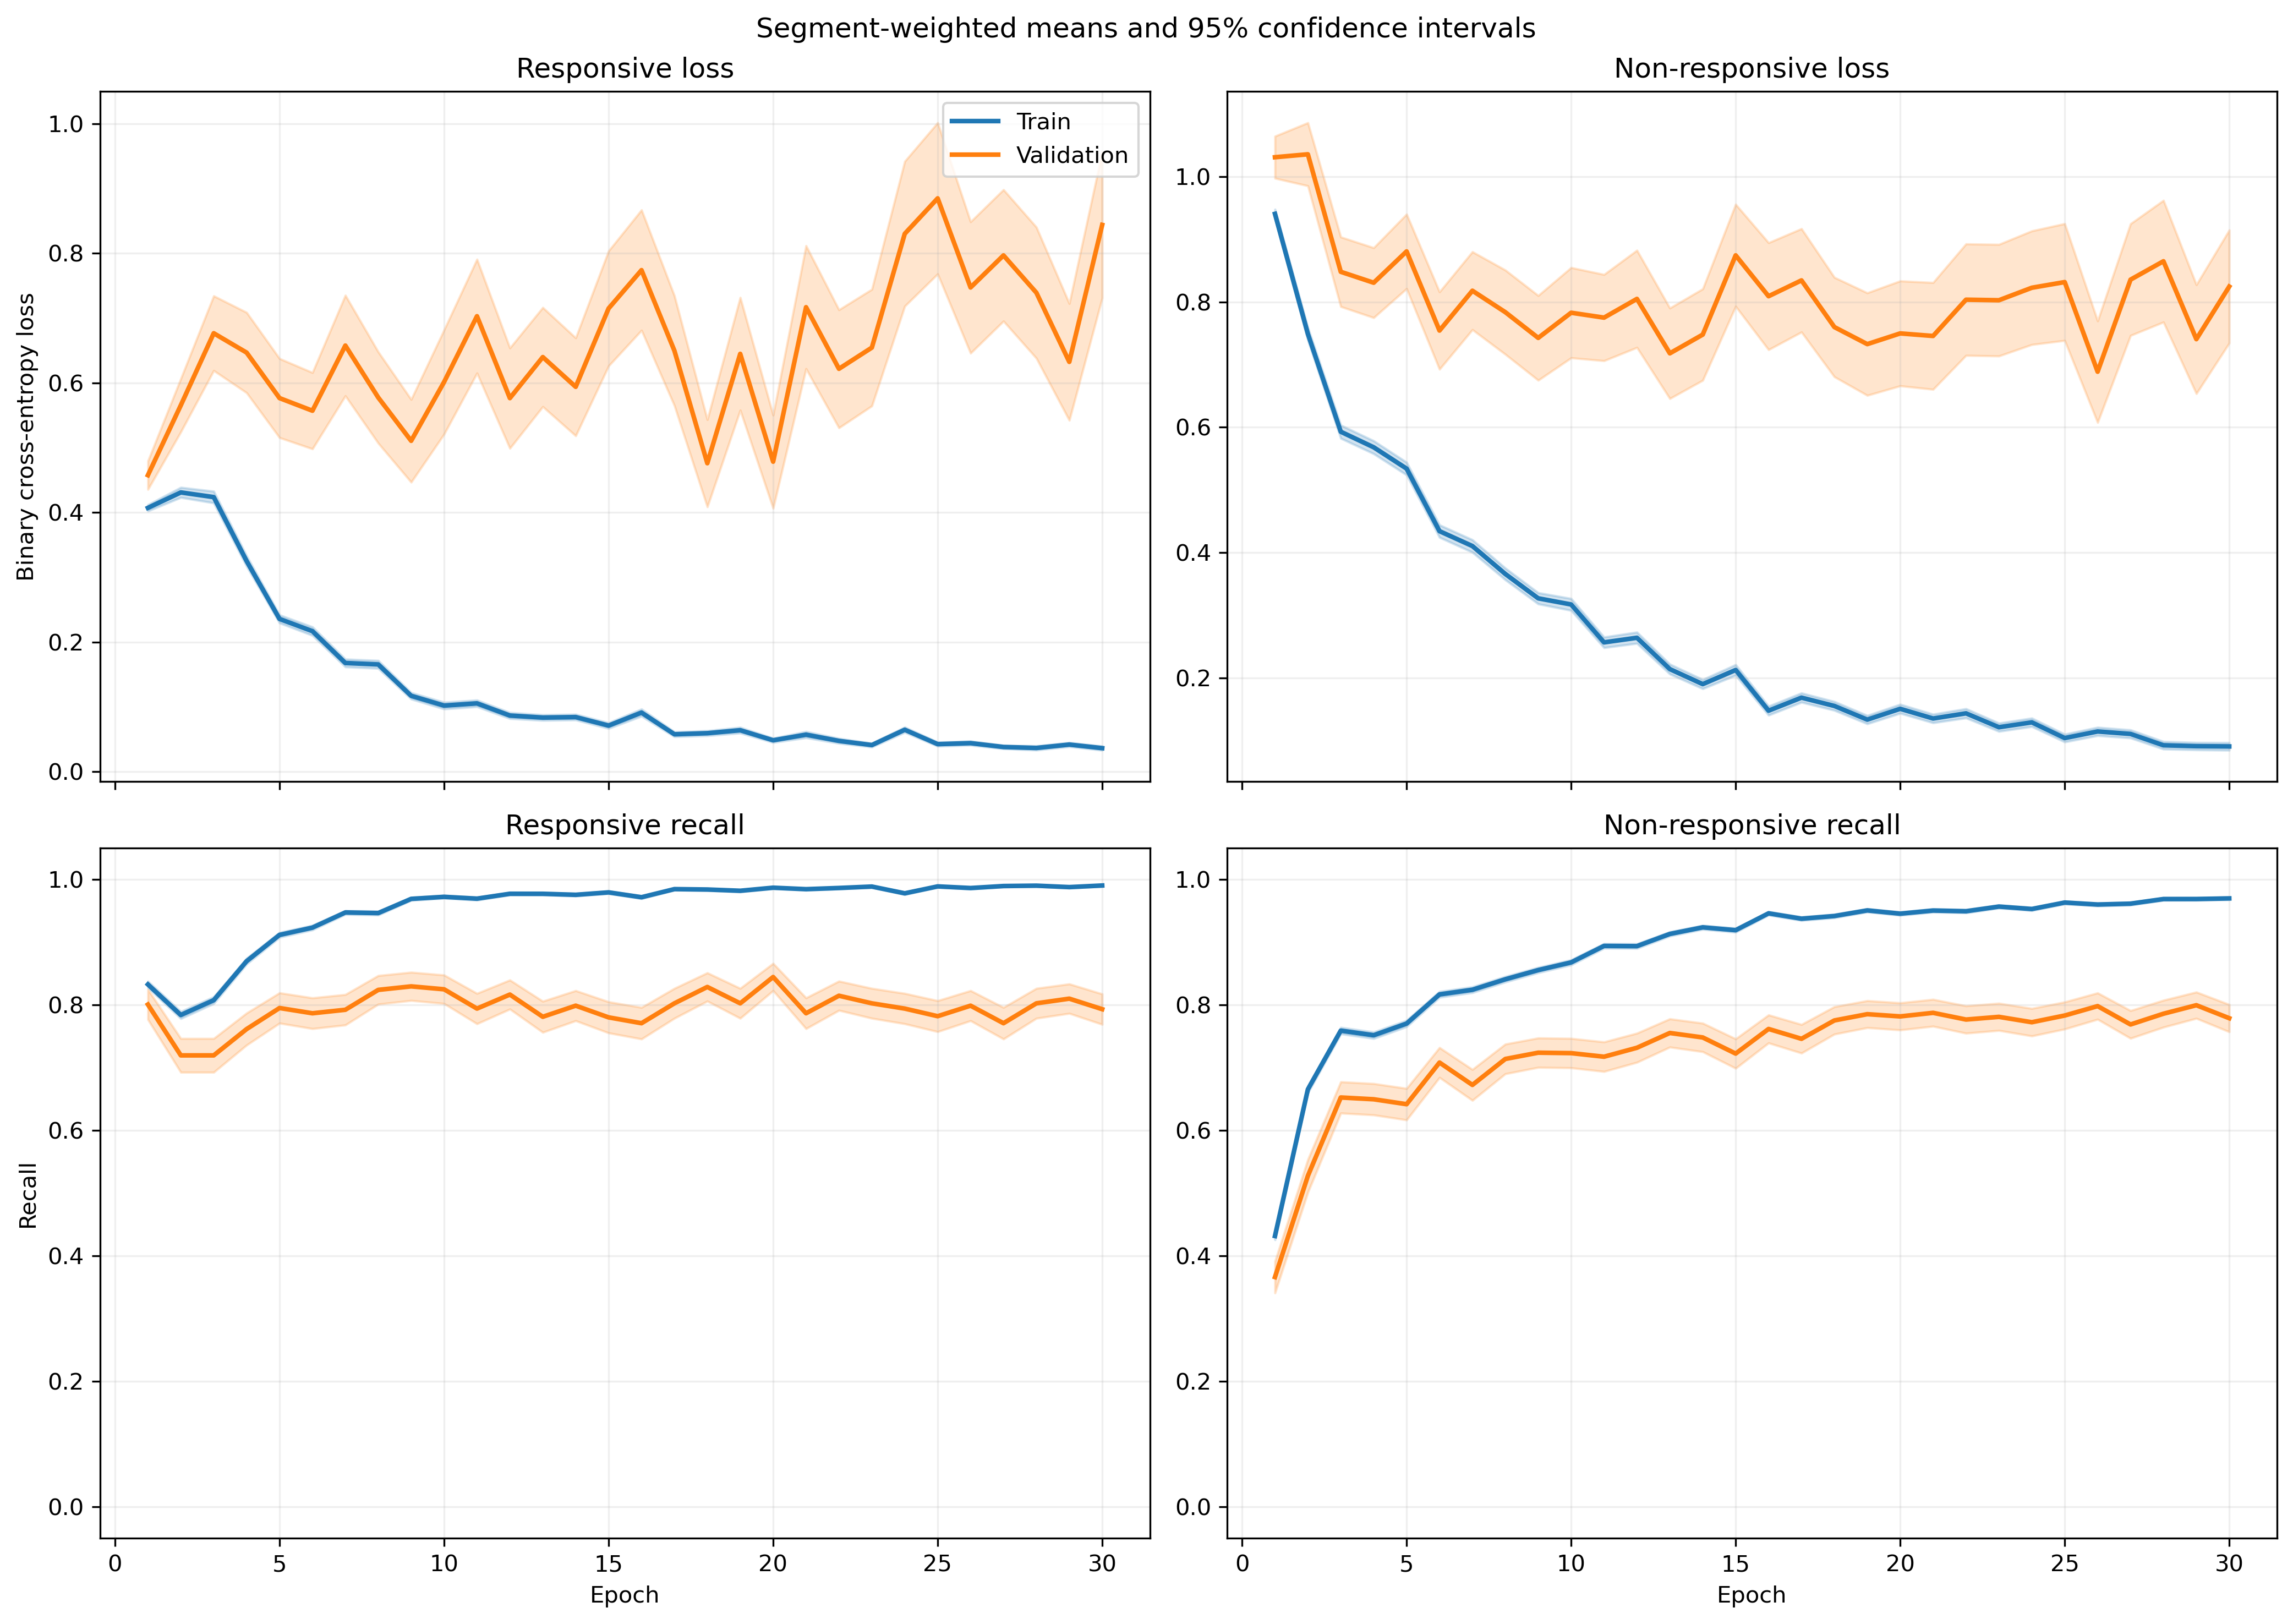

The file beside this chart, header and first rows:
fold, epoch, split, r_loss, r_loss_count, r_loss_sum, r_loss_sum_sq, r_recall, r_recall_count, r_recall_sum, r_recall_sum_sq, nr_loss, nr_loss_count, nr_loss_sum, nr_loss_sum_sq, nr_recall, nr_recall_count, nr_recall_sum, nr_recall_sum_sq
1, 1, train, 0.3214, 1063, 341.7, 228.5, 0.8749, 1063, 930.0, 930.0, 1.125, 1401, 1576, 2511, 0.3833, 1401, 537.0, 537.0
1, 1, validation, 0.116, 10, 1.16, 0.1913, 1.0, 10, 10.0, 10.0, , 0, 0.0, 0.0, , 0, 0.0, 0.0
1, 2, train, 0.4928, 1063, 523.9, 638.8, 0.7488, 1063, 796.0, 796.0, 0.6139, 1401, 860.1, 1330, 0.7288, 1401, 1021, 1021
1, 2, validation, 0.1135, 10, 1.135, 0.2819, 1.0, 10, 10.0, 10.0, , 0, 0.0, 0.0, , 0, 0.0, 0.0
1, 3, train, 0.3586, 1063, 381.2, 525.4, 0.8551, 1063, 909.0, 909.0, 0.5804, 1401, 813.1, 1485, 0.7445, 1401, 1043, 1043
1, 3, validation, 0.03953, 10, 0.3953, 0.02062, 1.0, 10, 10.0, 10.0, , 0, 0.0, 0.0, , 0, 0.0, 0.0
1, 4, train, 0.3602, 1063, 382.9, 549.5, 0.8307, 1063, 883.0, 883.0, 0.4913, 1401, 688.3, 1342, 0.7951, 1401, 1114, 1114
1, 4, validation, 0.07826, 10, 0.7826, 0.3194, 1.0, 10, 10.0, 10.0, , 0, 0.0, 0.0, , 0, 0.0, 0.0
1, 5, train, 0.2112, 1063, 224.5, 251.5, 0.92, 1063, 978.0, 978.0, 0.4309, 1401, 603.7, 1232, 0.8201, 1401, 1149, 1149
1, 5, validation, 0.04501, 10, 0.4501, 0.07891, 1.0, 10, 10.0, 10.0, , 0, 0.0, 0.0, , 0, 0.0, 0.0
1, 6, train, 0.1335, 1063, 141.9, 116.7, 0.9699, 1063, 1031, 1031, 0.4969, 1401, 696.1, 1264, 0.7687, 1401, 1077, 1077
1, 6, validation, 0.04722, 10, 0.4722, 0.05182, 1.0, 10, 10.0, 10.0, , 0, 0.0, 0.0, , 0, 0.0, 0.0
1, 7, train, 0.2049, 1063, 217.8, 368.7, 0.9304, 1063, 989.0, 989.0, 0.2854, 1401, 399.9, 892.9, 0.8858, 1401, 1241, 1241
1, 7, validation, 0.04445, 10, 0.4445, 0.1086, 1.0, 10, 10.0, 10.0, , 0, 0.0, 0.0, , 0, 0.0, 0.0
1, 8, train, 0.164, 1063, 174.3, 249.1, 0.9483, 1063, 1008, 1008, 0.3611, 1401, 505.9, 927.2, 0.8408, 1401, 1178, 1178
1, 8, validation, 0.0356, 10, 0.356, 0.05825, 1.0, 10, 10.0, 10.0, , 0, 0.0, 0.0, , 0, 0.0, 0.0
1, 9, train, 0.1068, 1063, 113.6, 188.2, 0.9746, 1063, 1036, 1036, 0.2672, 1401, 374.4, 778.8, 0.8837, 1401, 1238, 1238
1, 9, validation, 0.0174, 10, 0.174, 0.006499, 1.0, 10, 10.0, 10.0, , 0, 0.0, 0.0, , 0, 0.0, 0.0
1, 10, train, 0.07884, 1063, 83.81, 68.89, 0.9793, 1063, 1041, 1041, 0.3433, 1401, 481, 1097, 0.853, 1401, 1195, 1195
1, 10, validation, 0.05322, 10, 0.5322, 0.05882, 1.0, 10, 10.0, 10.0, , 0, 0.0, 0.0, , 0, 0.0, 0.0
1, 11, train, 0.09933, 1063, 105.6, 121.4, 0.9718, 1063, 1033, 1033, 0.2105, 1401, 294.9, 574.4, 0.9108, 1401, 1276, 1276
1, 11, validation, 0.01139, 10, 0.1139, 0.002848, 1.0, 10, 10.0, 10.0, , 0, 0.0, 0.0, , 0, 0.0, 0.0
1, 12, train, 0.09672, 1063, 102.8, 151.9, 0.9708, 1063, 1032, 1032, 0.151, 1401, 211.5, 458.2, 0.9415, 1401, 1319, 1319
1, 12, validation, 0.04035, 10, 0.4035, 0.07827, 1.0, 10, 10.0, 10.0, , 0, 0.0, 0.0, , 0, 0.0, 0.0
1, 13, train, 0.04849, 1063, 51.55, 115.4, 0.984, 1063, 1046, 1046, 0.2796, 1401, 391.7, 1238, 0.9029, 1401, 1265, 1265
1, 13, validation, 0.003457, 10, 0.03457, 0.0002229, 1.0, 10, 10.0, 10.0, , 0, 0.0, 0.0, , 0, 0.0, 0.0
1, 14, train, 0.1079, 1063, 114.7, 135.2, 0.9661, 1063, 1027, 1027, 0.1271, 1401, 178.1, 368.8, 0.9522, 1401, 1334, 1334
1, 14, validation, 0.0975, 10, 0.975, 0.3925, 1.0, 10, 10.0, 10.0, , 0, 0.0, 0.0, , 0, 0.0, 0.0
1, 15, train, 0.05705, 1063, 60.65, 145.9, 0.9859, 1063, 1048, 1048, 0.1809, 1401, 253.5, 787.6, 0.9372, 1401, 1313, 1313
1, 15, validation, 0.003624, 10, 0.03624, 0.0003216, 1.0, 10, 10.0, 10.0, , 0, 0.0, 0.0, , 0, 0.0, 0.0
1, 16, train, 0.1569, 1063, 166.8, 457, 0.952, 1063, 1012, 1012, 0.115, 1401, 161.1, 377.2, 0.9572, 1401, 1341, 1341
1, 16, validation, 0.0381, 10, 0.381, 0.1056, 1.0, 10, 10.0, 10.0, , 0, 0.0, 0.0, , 0, 0.0, 0.0
1, 17, train, 0.04963, 1063, 52.76, 50.4, 0.9906, 1063, 1053, 1053, 0.1584, 1401, 221.9, 467.8, 0.9429, 1401, 1321, 1321
1, 17, validation, 0.03822, 10, 0.3822, 0.06592, 1.0, 10, 10.0, 10.0, , 0, 0.0, 0.0, , 0, 0.0, 0.0
1, 18, train, 0.05497, 1063, 58.43, 36.19, 0.9878, 1063, 1050, 1050, 0.259, 1401, 362.8, 678.8, 0.8887, 1401, 1245, 1245
1, 18, validation, 0.01011, 10, 0.1011, 0.003266, 1.0, 10, 10.0, 10.0, , 0, 0.0, 0.0, , 0, 0.0, 0.0
1, 19, train, 0.05453, 1063, 57.96, 86.17, 0.9849, 1063, 1047, 1047, 0.1356, 1401, 189.9, 389.8, 0.9507, 1401, 1332, 1332
1, 19, validation, 0.002971, 10, 0.02971, 0.0002304, 1.0, 10, 10.0, 10.0, , 0, 0.0, 0.0, , 0, 0.0, 0.0
1, 20, train, 0.03873, 1063, 41.17, 34.15, 0.9934, 1063, 1056, 1056, 0.1226, 1401, 171.7, 380.4, 0.9572, 1401, 1341, 1341
1, 20, validation, 0.0153, 10, 0.153, 0.009293, 1.0, 10, 10.0, 10.0, , 0, 0.0, 0.0, , 0, 0.0, 0.0
1, 21, train, 0.02752, 1063, 29.26, 13.09, 0.9934, 1063, 1056, 1056, 0.1748, 1401, 244.9, 509.6, 0.9286, 1401, 1301, 1301
1, 21, validation, 0.003441, 10, 0.03441, 0.0002232, 1.0, 10, 10.0, 10.0, , 0, 0.0, 0.0, , 0, 0.0, 0.0
1, 22, train, 0.08029, 1063, 85.35, 192.2, 0.9755, 1063, 1037, 1037, 0.1579, 1401, 221.3, 757.8, 0.9507, 1401, 1332, 1332
1, 22, validation, 0.001885, 10, 0.01885, 0.0001739, 1.0, 10, 10.0, 10.0, , 0, 0.0, 0.0, , 0, 0.0, 0.0
1, 23, train, 0.01985, 1063, 21.1, 4.58, 0.9991, 1063, 1062, 1062, 0.1485, 1401, 208.1, 495.2, 0.9436, 1401, 1322, 1322
1, 23, validation, 0.003682, 10, 0.03682, 0.000472, 1.0, 10, 10.0, 10.0, , 0, 0.0, 0.0, , 0, 0.0, 0.0
1, 24, train, 0.05661, 1063, 60.18, 124.1, 0.9821, 1063, 1044, 1044, 0.09121, 1401, 127.8, 414.4, 0.97, 1401, 1359, 1359
1, 24, validation, 0.001535, 10, 0.01535, 0.0001007, 1.0, 10, 10.0, 10.0, , 0, 0.0, 0.0, , 0, 0.0, 0.0
1, 25, train, 0.04287, 1063, 45.57, 108.3, 0.9906, 1063, 1053, 1053, 0.08887, 1401, 124.5, 382.3, 0.9722, 1401, 1362, 1362
1, 25, validation, 0.003567, 10, 0.03567, 0.0004971, 1.0, 10, 10.0, 10.0, , 0, 0.0, 0.0, , 0, 0.0, 0.0
1, 26, train, 0.02592, 1063, 27.56, 13.08, 0.9934, 1063, 1056, 1056, 0.1979, 1401, 277.2, 732.7, 0.9308, 1401, 1304, 1304
1, 26, validation, 0.001524, 10, 0.01524, 0.0001056, 1.0, 10, 10.0, 10.0, , 0, 0.0, 0.0, , 0, 0.0, 0.0
1, 27, train, 0.04129, 1063, 43.89, 24.29, 0.9868, 1063, 1049, 1049, 0.0941, 1401, 131.8, 305, 0.9679, 1401, 1356, 1356
1, 27, validation, 0.007137, 10, 0.07137, 0.002559, 1.0, 10, 10.0, 10.0, , 0, 0.0, 0.0, , 0, 0.0, 0.0
1, 28, train, 0.0151, 1063, 16.06, 7.482, 0.9972, 1063, 1060, 1060, 0.08123, 1401, 113.8, 427.5, 0.9786, 1401, 1371, 1371
1, 28, validation, 0.001977, 10, 0.01977, 0.0002377, 1.0, 10, 10.0, 10.0, , 0, 0.0, 0.0, , 0, 0.0, 0.0
1, 29, train, 0.02895, 1063, 30.77, 53.34, 0.9915, 1063, 1054, 1054, 0.05909, 1401, 82.78, 314.6, 0.9829, 1401, 1377, 1377
1, 29, validation, 0.0089, 10, 0.089, 0.005729, 1.0, 10, 10.0, 10.0, , 0, 0.0, 0.0, , 0, 0.0, 0.0
1, 30, train, 0.04248, 1063, 45.16, 86.77, 0.9849, 1063, 1047, 1047, 0.05772, 1401, 80.87, 286.6, 0.9836, 1401, 1378, 1378
1, 30, validation, 0.001504, 10, 0.01504, 5.954247512818256e-05, 1.0, 10, 10.0, 10.0, , 0, 0.0, 0.0, , 0, 0.0, 0.0
... 1,140 more rows
